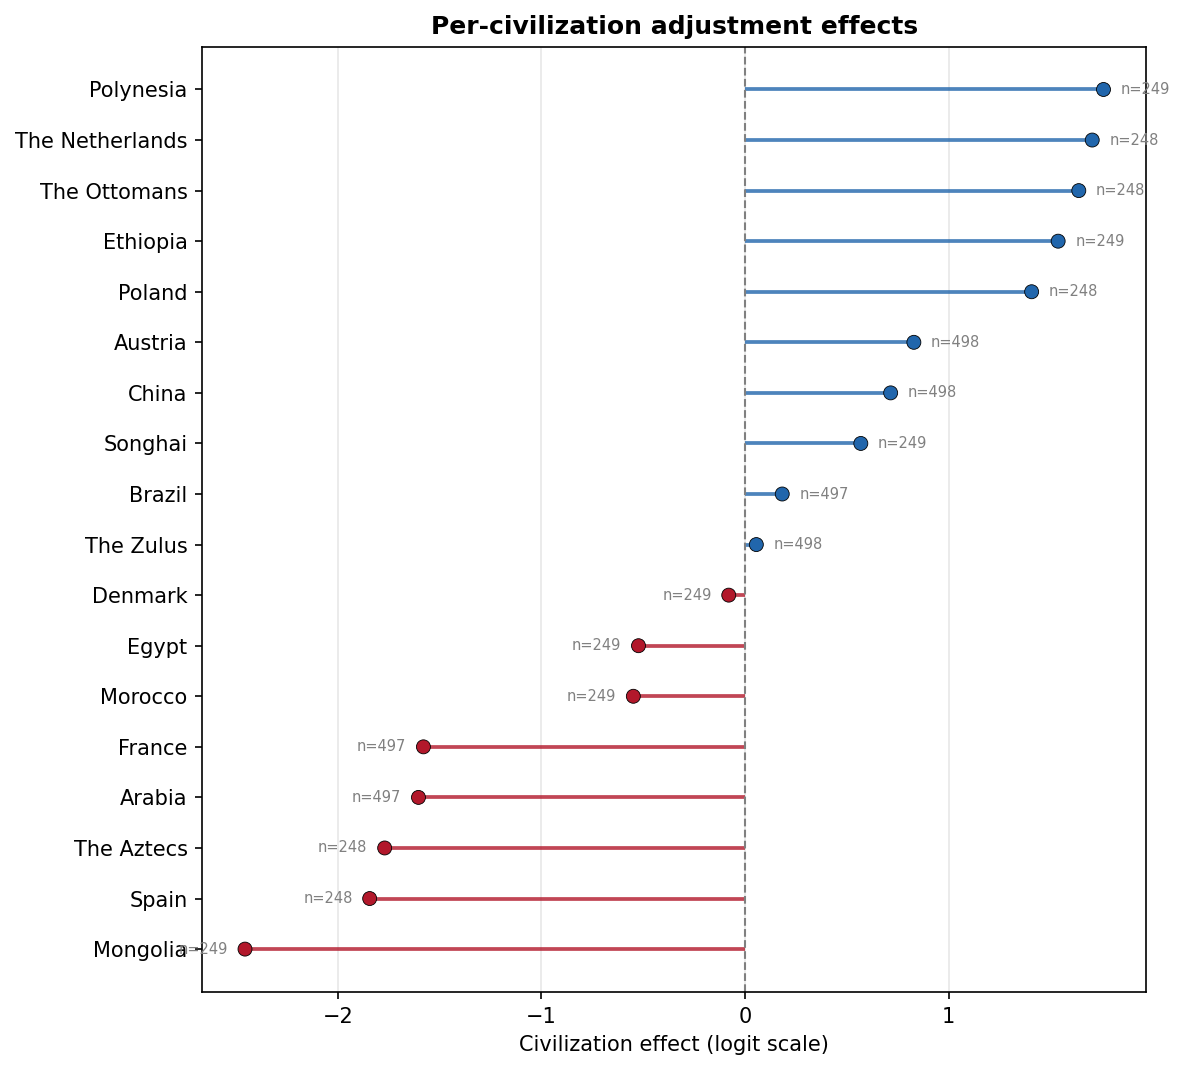

The table this chart was drawn from, first rows:
civilization, civ_effect, n_rows
Mongolia, -2.455, 249
Spain, -1.843, 248
The Aztecs, -1.769, 248
Arabia, -1.603, 497
France, -1.579, 497
Morocco, -0.5483, 249
Egypt, -0.523, 249
Denmark, -0.07979, 249
The Zulus, 0.05563, 498
Brazil, 0.1828, 497
Songhai, 0.5687, 249
China, 0.7152, 498
Austria, 0.8291, 498
Poland, 1.407, 248
Ethiopia, 1.538, 249
The Ottomans, 1.639, 248
The Netherlands, 1.705, 248
Polynesia, 1.76, 249
